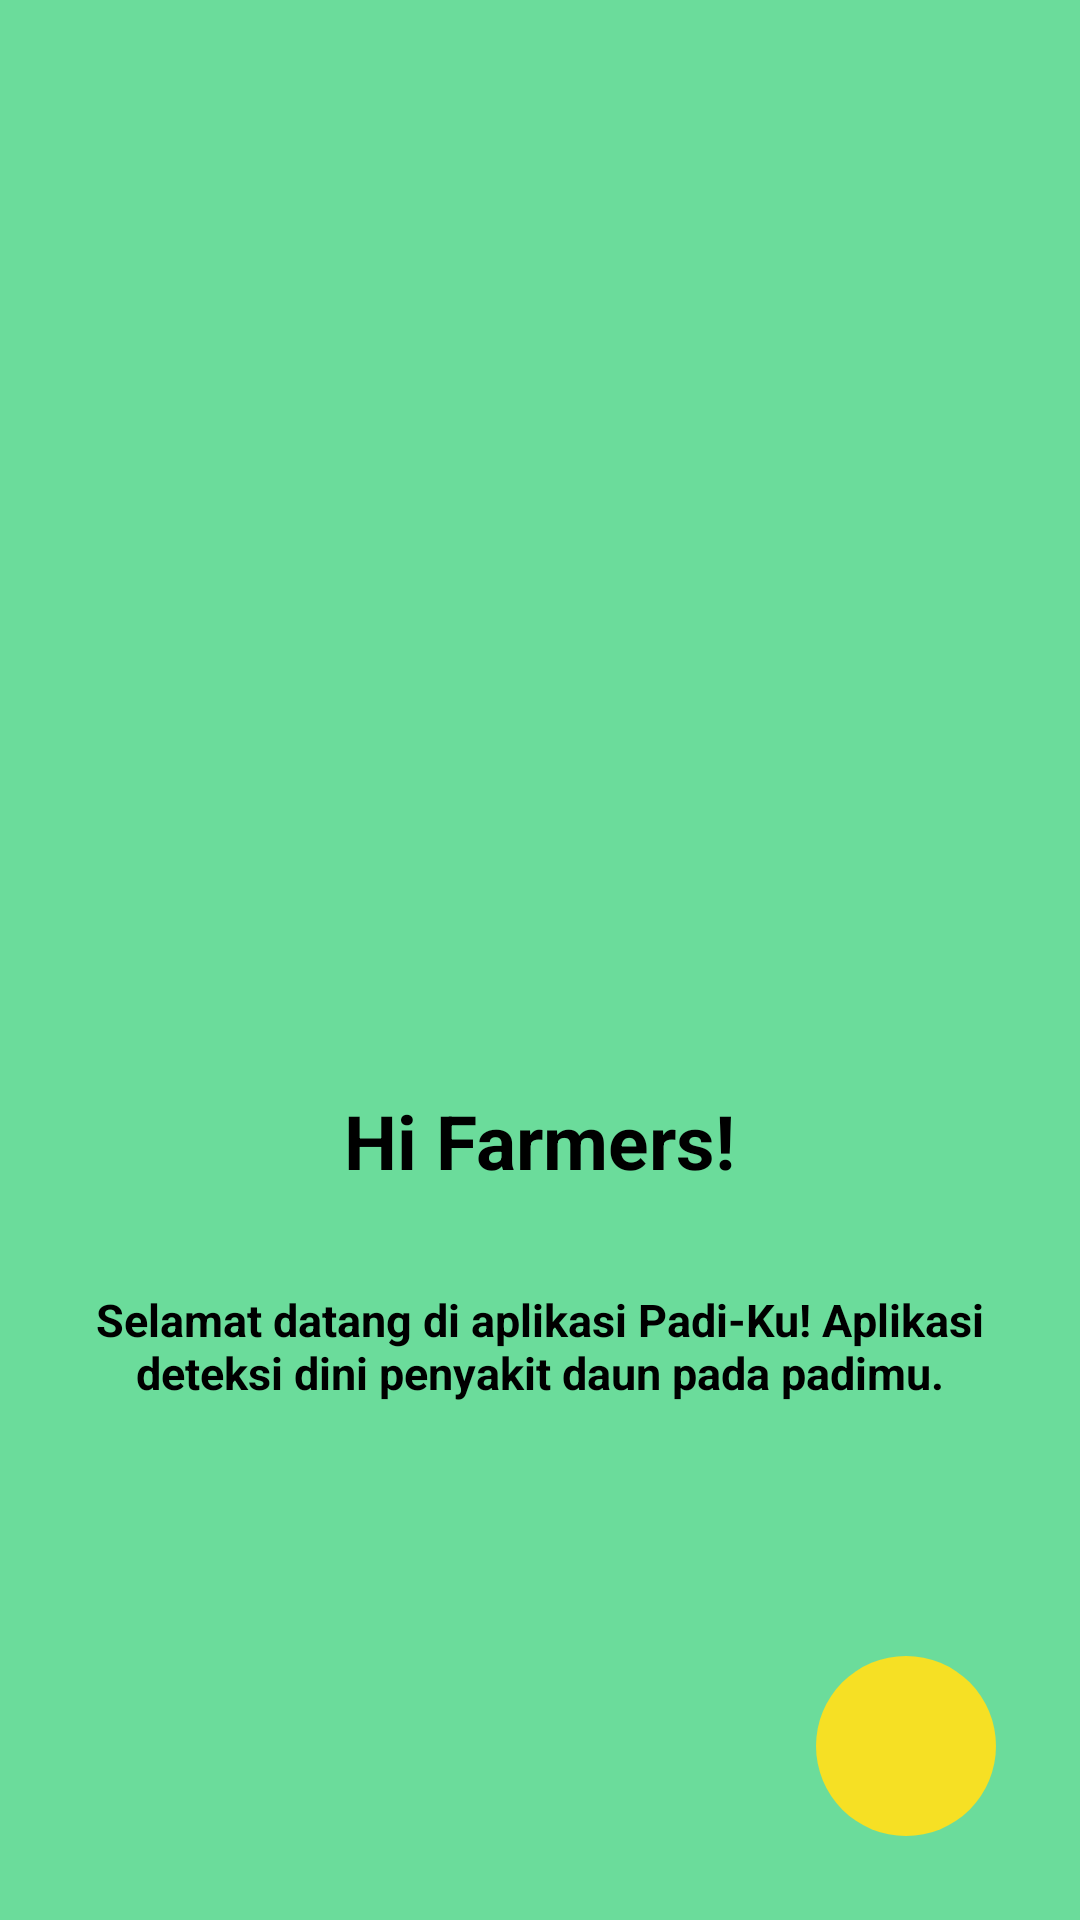

This screen was rendered from an Android layout file. Write that file and the resources it references.
<!-- AndroidManifest.xml: application theme Theme.CapstoneProjectPadiku -->
<!-- res/layout/fragment_first.xml -->
<?xml version="1.0" encoding="utf-8"?>
<androidx.constraintlayout.widget.ConstraintLayout xmlns:android="http://schemas.android.com/apk/res/android"
    xmlns:app="http://schemas.android.com/apk/res-auto"
    xmlns:tools="http://schemas.android.com/tools"
    android:layout_width="match_parent"
    android:layout_height="match_parent"
    tools:context=".oBoarding.screens.FirstFragment"
    android:background="#6BDC9B">

    <ImageView
        android:id="@+id/imageView"
        android:layout_width="200dp"
        android:layout_height="200dp"
        android:src="@drawable/farmerr"
        app:layout_constraintBottom_toBottomOf="parent"
        app:layout_constraintEnd_toEndOf="parent"
        app:layout_constraintHorizontal_bias="0.497"
        app:layout_constraintStart_toStartOf="parent"
        app:layout_constraintTop_toTopOf="parent"
        app:layout_constraintVertical_bias="0.318" />

    <TextView
        android:id="@+id/firstintroduction"
        android:layout_width="200dp"
        android:layout_height="wrap_content"
        android:gravity="center"
        android:text="@string/firstintroduction"
        android:textColor="@color/black"
        android:textSize="25sp"
        android:textStyle="bold"
        app:layout_constraintBottom_toBottomOf="parent"
        app:layout_constraintEnd_toEndOf="parent"
        app:layout_constraintHorizontal_bias="0.497"
        app:layout_constraintStart_toStartOf="parent"
        app:layout_constraintTop_toBottomOf="@+id/imageView"
        app:layout_constraintVertical_bias="0.088" />

    <TextView
        android:id="@+id/firstdescription"
        android:layout_width="300dp"
        android:layout_height="wrap_content"
        android:gravity="center"
        android:text="@string/firstdescriptionIntroduction"
        android:textSize="15sp"
        android:textStyle="bold"
        app:layout_constraintBottom_toBottomOf="parent"
        app:layout_constraintEnd_toEndOf="parent"
        app:layout_constraintHorizontal_bias="0.495"
        app:layout_constraintStart_toStartOf="parent"
        app:layout_constraintTop_toTopOf="parent"
        app:layout_constraintVertical_bias="0.714"
        android:textColor="@color/black"/>

    <ImageView
        android:id="@+id/next"
        android:layout_width="60dp"
        android:layout_height="60dp"
        android:layout_marginBottom="28dp"
        app:layout_constraintBottom_toBottomOf="parent"
        app:layout_constraintEnd_toEndOf="parent"
        app:layout_constraintHorizontal_bias="0.907"
        app:layout_constraintStart_toStartOf="parent"
       android:src="@drawable/next"
        android:padding="10dp"
        android:textSize="25sp"
        android:gravity="center"
        android:textStyle="bold"
        android:textColor="@color/black"
        android:background="@drawable/btnnext"/>


</androidx.constraintlayout.widget.ConstraintLayout>
<!-- resources referenced by this layout -->
<resources>
  <color name="black">#FF000000</color>
  <!-- drawable btnnext (drawable) -->
  <?xml version="1.0" encoding="utf-8"?>
  <shape xmlns:android="http://schemas.android.com/apk/res/android"
      android:shape="rectangle">
  
      <solid
          android:color="#F6E024"/>
  
      <corners
          android:topRightRadius="40dp"
          android:topLeftRadius="40dp"
          android:bottomRightRadius="40dp"
          android:bottomLeftRadius="40dp"
          />
  
  </shape>
  <string name="firstdescriptionIntroduction">Selamat datang di aplikasi Padi-Ku! Aplikasi deteksi dini penyakit daun pada padimu.</string>
  <string name="firstintroduction">Hi Farmers!</string>
  <style name="Theme.CapstoneProjectPadiku" parent="Theme.MaterialComponents.DayNight.NoActionBar">
          
          <item name="colorPrimary">@color/purple_500</item>
          <item name="colorPrimaryVariant">@color/purple_700</item>
          <item name="colorOnPrimary">@color/white</item>
          
          <item name="colorSecondary">@color/teal_200</item>
          <item name="colorSecondaryVariant">@color/teal_700</item>
          <item name="colorOnSecondary">@color/black</item>
          
          <item name="android:statusBarColor" tools:targetApi="l">?attr/colorPrimaryVariant</item>
          
          <item name="windowNoTitle">true</item>
          <item name="windowActionBar">false</item>
      </style>
  <color name="purple_500">#FF6200EE</color>
  <color name="purple_700">#FF3700B3</color>
  <color name="white">#FFFFFFFF</color>
  <color name="teal_200">#FF03DAC5</color>
  <color name="teal_700">#FF018786</color>
</resources>
